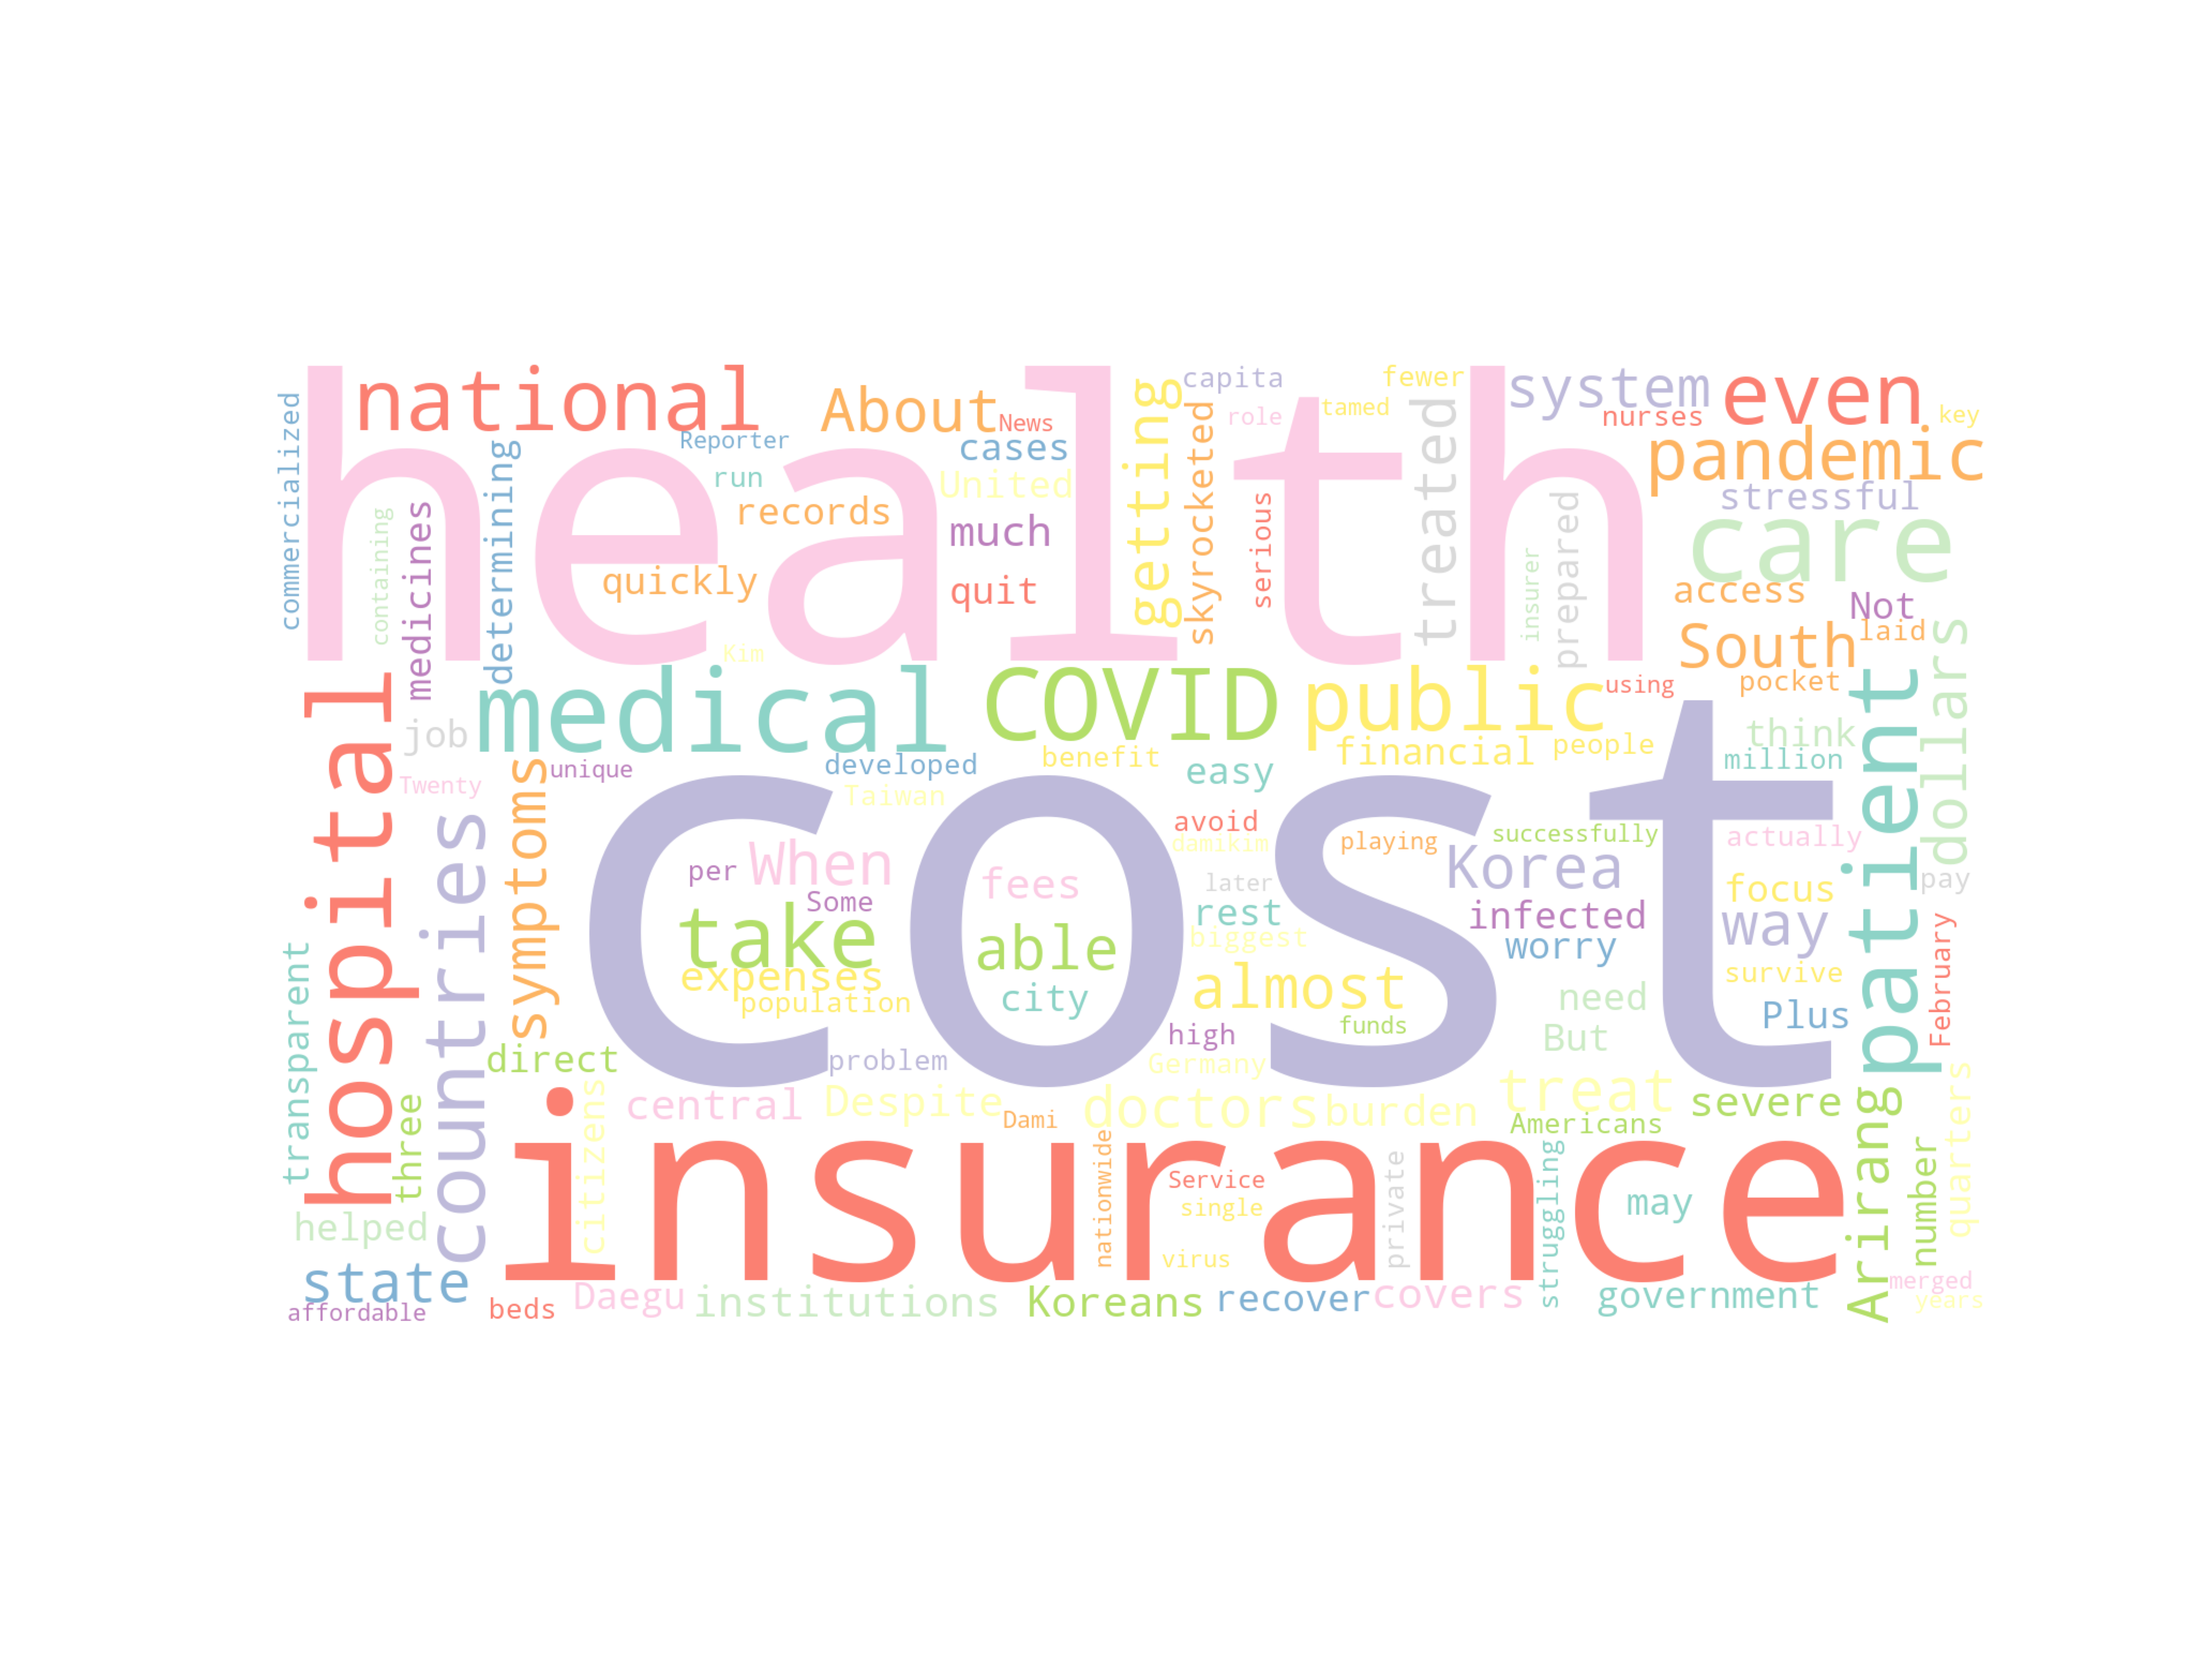

Source code (Python):
import numpy as np # linear algebra
import pandas as pd
import matplotlib as mpl
import matplotlib.pyplot as plt
import json

from subprocess import check_output
from wordcloud import WordCloud, STOPWORDS

#mpl.rcParams['figure.figsize']=(8.0,6.0)    #(6.0,4.0)
mpl.rcParams['font.size']=12                #10
mpl.rcParams['savefig.dpi']=100             #72
mpl.rcParams['figure.subplot.bottom']=.1


stopwords = set(STOPWORDS)
data = "/Users/sungyujeong/Documents/졸작/front/wordcloud/Economy_news.arirang.json"

with open(data, "r") as json_file:
    json_data = json.load(json_file)
    context = json_data['contents'][0]['context']
    print(context)

wordcloud = WordCloud(
    background_color='white',
    stopwords=stopwords,
    width=1000,
    height=500,
    colormap="Set3"
    ).generate(context)

print(wordcloud)
fig = plt.figure(1)
plt.imshow(wordcloud)
plt.axis('off')
plt.show()
fig.savefig("/Users/sungyujeong/Documents/졸작/front/wordcloud/word4.png", dpi=900)